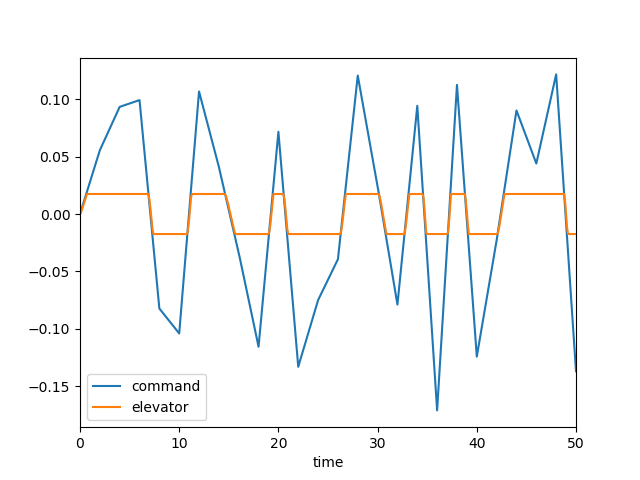

The data file committed next to this chart (first rows):
, time, dec, de, mode, u, w, q, theta
0, 0.0, 0.0, 0.0, 1.0, 0.0, 0.0, 0.0, 0.0
1, 0.1, 0.00278, 0.001531, 1.0, 0.0001543, -0.002145, -9.302284161094576e-05, -3.004923428306938e-06
2, 0.2, 0.005559, 0.003851, 1.0, 0.0008235, -0.01204, -0.0003947, -2.53915241046343e-05
3, 0.3, 0.008339, 0.006462, 1.0, 0.002328, -0.03491, -0.0009172, -8.910742326406762e-05
4, 0.4, 0.01112, 0.009179, 1.0, 0.004945, -0.07501, -0.001635, -0.0002151
5, 0.5, 0.0139, 0.01194, 1.0, 0.008915, -0.1355, -0.00251, -0.0004211
6, 0.6, 0.01668, 0.01471, 1.0, 0.01443, -0.2186, -0.003502, -0.0007209
7, 0.7, 0.01946, 0.01745, 1.0, 0.02166, -0.3254, -0.004572, -0.001124
8, 0.8, 0.02224, 0.01745, 1.0, 0.03039, -0.4515, -0.005495, -0.00163
9, 0.9, 0.02502, 0.01745, 1.0, 0.04027, -0.5893, -0.006159, -0.002214
10, 1.0, 0.0278, 0.01745, 1.0, 0.05106, -0.7329, -0.006585, -0.002853
11, 1.1, 0.03058, 0.01745, 1.0, 0.06254, -0.877, -0.006797, -0.003524
12, 1.2, 0.03336, 0.01745, 1.0, 0.07451, -1.017, -0.006824, -0.004207
13, 1.3, 0.03614, 0.01745, 1.0, 0.08679, -1.15, -0.006692, -0.004884
14, 1.4, 0.03892, 0.01745, 1.0, 0.09922, -1.273, -0.006432, -0.005541
15, 1.5, 0.0417, 0.01745, 1.0, 0.1117, -1.384, -0.00607, -0.006167
16, 1.6, 0.04448, 0.01745, 1.0, 0.124, -1.482, -0.005634, -0.006752
17, 1.7, 0.04726, 0.01745, 1.0, 0.1362, -1.565, -0.005148, -0.007292
18, 1.8, 0.05003, 0.01745, 1.0, 0.1482, -1.633, -0.004634, -0.007781
19, 1.9, 0.05281, 0.01745, 1.0, 0.1598, -1.687, -0.004111, -0.008218
20, 2.0, 0.05559, 0.01745, 1.0, 0.1712, -1.728, -0.003598, -0.008604
21, 2.1, 0.05749, 0.01745, 1.0, 0.1823, -1.756, -0.003106, -0.008939
22, 2.2, 0.05938, 0.01745, 1.0, 0.193, -1.773, -0.002648, -0.009226
23, 2.3, 0.06127, 0.01745, 1.0, 0.2035, -1.779, -0.002231, -0.009469
24, 2.4, 0.06316, 0.01745, 1.0, 0.2138, -1.777, -0.001862, -0.009674
25, 2.5, 0.06505, 0.01745, 1.0, 0.2238, -1.767, -0.001543, -0.009844
26, 2.6, 0.06694, 0.01745, 1.0, 0.2337, -1.752, -0.001277, -0.009984
27, 2.7, 0.06883, 0.01745, 1.0, 0.2434, -1.732, -0.001062, -0.0101
28, 2.8, 0.07072, 0.01745, 1.0, 0.253, -1.709, -0.0008979, -0.0102
29, 2.9, 0.07262, 0.01745, 1.0, 0.2626, -1.684, -0.0007802, -0.01028
30, 3.0, 0.07451, 0.01745, 1.0, 0.2722, -1.658, -0.0007055, -0.01036
31, 3.1, 0.0764, 0.01745, 1.0, 0.2819, -1.633, -0.0006691, -0.01042
32, 3.2, 0.07829, 0.01745, 1.0, 0.2916, -1.608, -0.000666, -0.01049
33, 3.3, 0.08018, 0.01745, 1.0, 0.3014, -1.584, -0.0006909, -0.01056
34, 3.4, 0.08207, 0.01745, 1.0, 0.3113, -1.562, -0.0007387, -0.01063
35, 3.5, 0.08396, 0.01745, 1.0, 0.3215, -1.543, -0.0008041, -0.01071
36, 3.6, 0.08586, 0.01745, 1.0, 0.3317, -1.526, -0.0008825, -0.01079
37, 3.7, 0.08775, 0.01745, 1.0, 0.3422, -1.512, -0.0009694, -0.01088
38, 3.8, 0.08964, 0.01745, 1.0, 0.3529, -1.501, -0.001061, -0.01098
39, 3.9, 0.09153, 0.01745, 1.0, 0.3638, -1.492, -0.001153, -0.0111
40, 4.0, 0.09342, 0.01745, 1.0, 0.3749, -1.485, -0.001243, -0.01122
41, 4.1, 0.09372, 0.01745, 1.0, 0.3862, -1.481, -0.001329, -0.01134
42, 4.2, 0.09401, 0.01745, 1.0, 0.3977, -1.479, -0.001408, -0.01148
43, 4.3, 0.09431, 0.01745, 1.0, 0.4094, -1.479, -0.00148, -0.01163
44, 4.4, 0.0946, 0.01745, 1.0, 0.4213, -1.48, -0.001542, -0.01178
45, 4.5, 0.0949, 0.01745, 1.0, 0.4334, -1.483, -0.001595, -0.01193
46, 4.6, 0.09519, 0.01745, 1.0, 0.4457, -1.486, -0.001639, -0.0121
47, 4.7, 0.09549, 0.01745, 1.0, 0.4581, -1.491, -0.001673, -0.01226
48, 4.8, 0.09578, 0.01745, 1.0, 0.4707, -1.496, -0.001698, -0.01243
49, 4.9, 0.09608, 0.01745, 1.0, 0.4835, -1.501, -0.001714, -0.0126
50, 5.0, 0.09637, 0.01745, 1.0, 0.4964, -1.507, -0.001723, -0.01277
51, 5.1, 0.09667, 0.01745, 1.0, 0.5094, -1.512, -0.001724, -0.01294
52, 5.2, 0.09696, 0.01745, 1.0, 0.5226, -1.517, -0.00172, -0.01312
53, 5.3, 0.09726, 0.01745, 1.0, 0.5359, -1.522, -0.00171, -0.01329
54, 5.4, 0.09756, 0.01745, 1.0, 0.5493, -1.527, -0.001697, -0.01346
55, 5.5, 0.09785, 0.01745, 1.0, 0.5629, -1.531, -0.00168, -0.01363
56, 5.6, 0.09815, 0.01745, 1.0, 0.5765, -1.535, -0.001661, -0.01379
57, 5.7, 0.09844, 0.01745, 1.0, 0.5902, -1.538, -0.001641, -0.01396
58, 5.8, 0.09874, 0.01745, 1.0, 0.6041, -1.541, -0.001619, -0.01412
59, 5.9, 0.09903, 0.01745, 1.0, 0.618, -1.544, -0.001598, -0.01428
... 441 more rows
